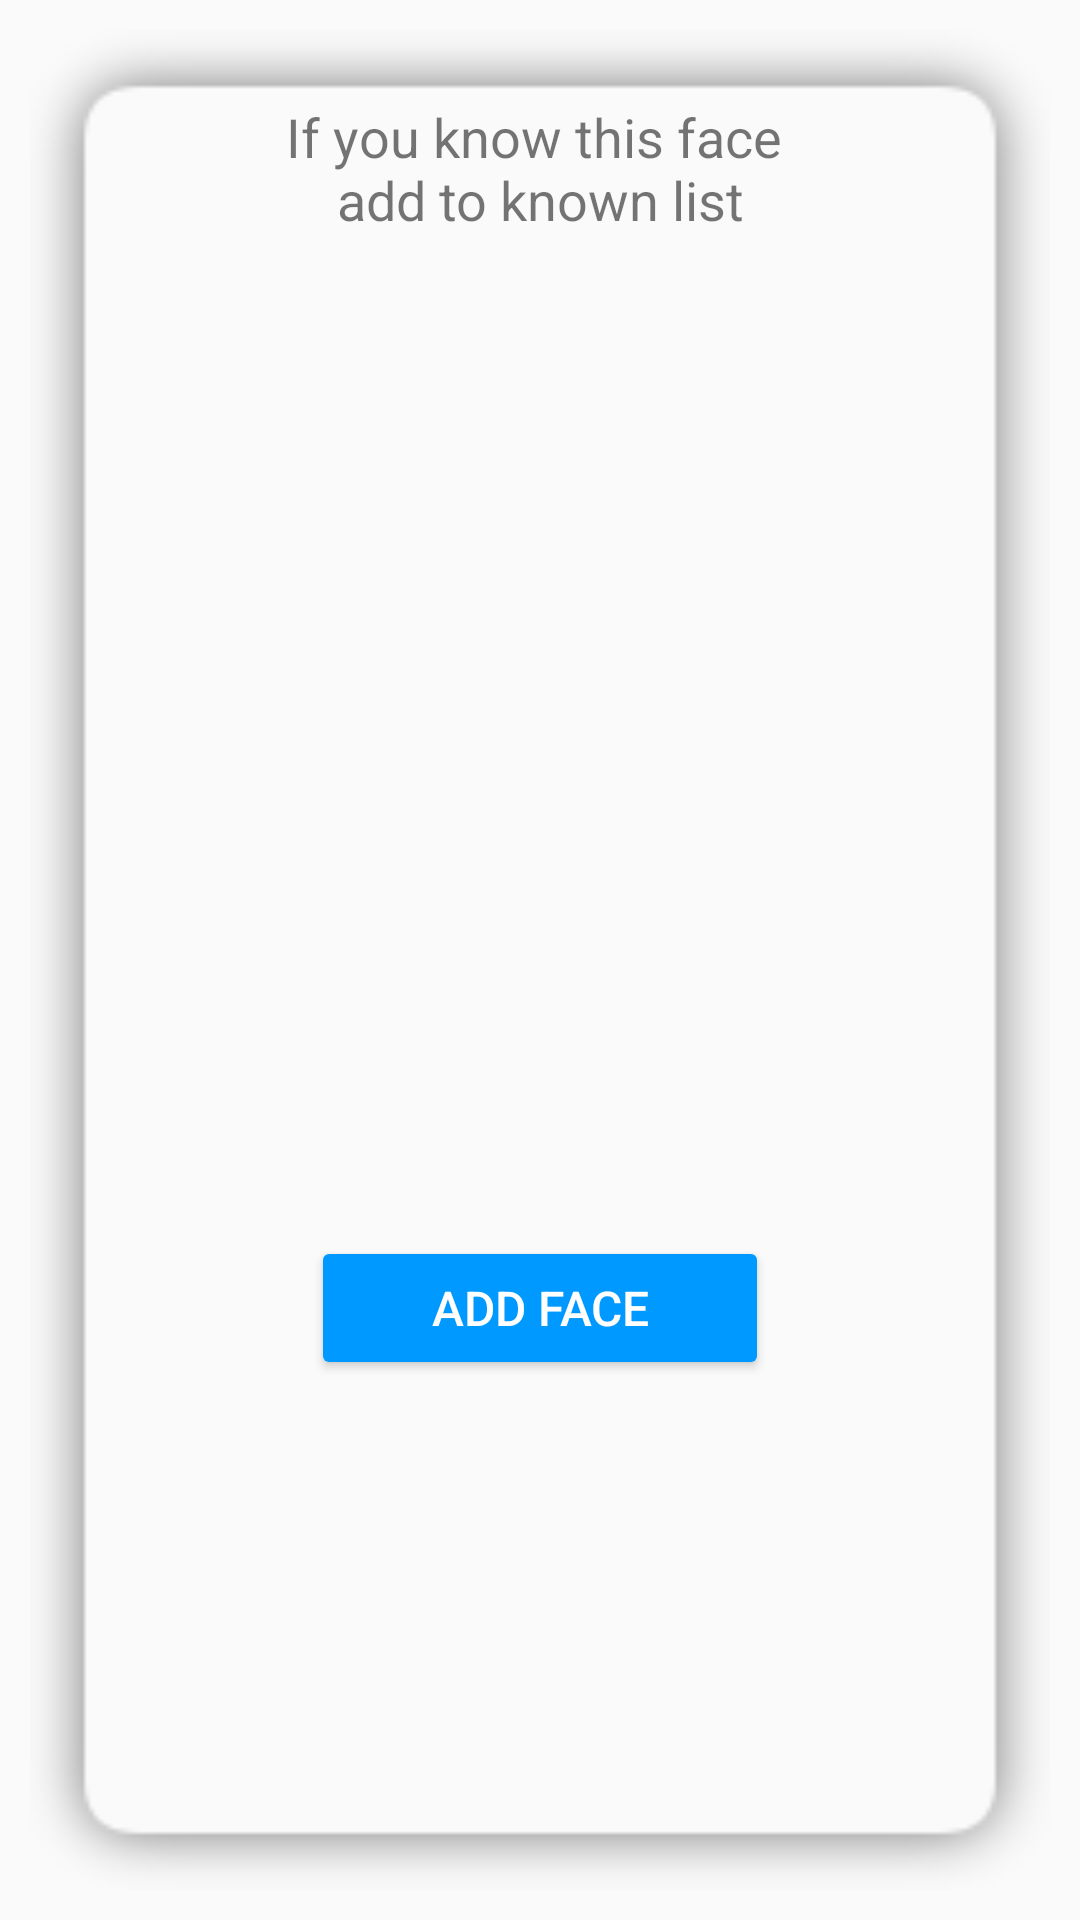

Write the Android layout XML for this screen, with the resource values it uses.
<!-- AndroidManifest.xml: application theme AppTheme -->
<!-- res/layout/left.xml -->
<?xml version="1.0" encoding="utf-8"?>
<LinearLayout
    xmlns:android="http://schemas.android.com/apk/res/android"
    android:orientation="vertical"
    android:layout_width="match_parent"
    android:layout_height="match_parent">

    <LinearLayout
        android:layout_width="match_parent"
        android:layout_height="0dip"
        android:layout_margin="10dp"
        android:layout_weight="1"
        android:background="@drawable/shadow"
        android:orientation="vertical">


        <TextView
            android:id="@+id/textView2"
            android:layout_width="match_parent"
            android:layout_height="52dp"
            android:layout_marginTop="20dp"
            android:gravity="center"
            android:text="@string/left"
            android:textSize="18dp" />

        <ImageView
            android:id="@+id/swipe_img_view"
            android:layout_width="match_parent"
            android:layout_height="290dp"
            android:layout_gravity="center"
            android:layout_marginLeft="20dp"
            android:layout_marginRight="20dp"
            android:padding="5dp" />

        <Button
            android:id="@+id/open_add_activity"
            android:layout_width="wrap_content"
            android:layout_height="wrap_content"
            android:layout_gravity="center|bottom"
            android:onClick="openAppPersonActivity"
            android:paddingLeft="40dp"
            android:paddingRight="40dp"
            android:text="add face"
            android:textSize="16sp"
            android:layout_marginTop="40dp"
            android:theme="@style/PrimaryButton" />


    </LinearLayout>

</LinearLayout>
<!-- resources referenced by this layout -->
<resources>
  <!-- drawable shadow: png bitmap (drawable, 7555 bytes) -->
  <string name="left">If you know this face \nadd to known list</string>
  <style name="PrimaryButton" parent="Theme.AppCompat">
          <item name="colorButtonNormal">@color/colorPrimary</item>
          <item name="colorControlHighlight">@color/colorAccent</item>
      </style>
  <style name="AppTheme" parent="Theme.AppCompat.Light.NoActionBar">
          
          <item name="colorPrimary">@color/colorPrimary</item>
          <item name="colorPrimaryDark">@color/colorPrimaryDark</item>
          <item name="colorAccent">@color/colorAccent</item>
      </style>
  <color name="colorPrimary">#0099ff</color>
  <color name="colorAccent">#0066cc</color>
  <color name="colorPrimaryDark">#0066cc</color>
</resources>
